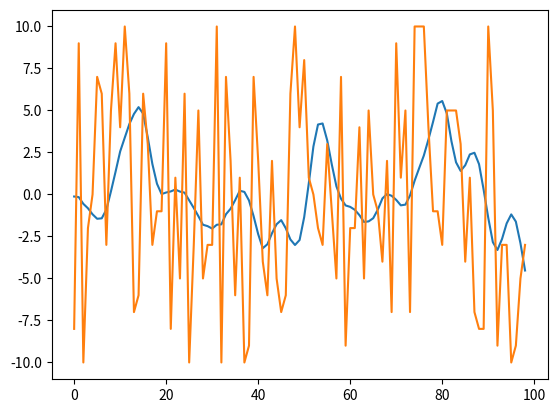

This figure's Python source:
import numpy as np
import random
from scipy.signal import convolve
import matplotlib.pyplot as plt
from collections import deque


def generateRandomData():
    return random.randint(-10, 10)

def running_mean(x, N):
    cumsum = np.cumsum(np.insert(x, 0, 0))
    return (cumsum[N:] - cumsum[:-N]) / float(N)

def fromMatlab():
    st = "0.0151    0.0366    0.0921    0.1567    0.1995    0.1995    0.1567    0.0921    0.0366    0.0151"
    return np.array([float(i) for i in st.split(" ") if i != "" and i != " "])

def main():
    N = 10
    # filter = np.zeros((1,10))
    
    q = deque([0]*N)
    means = []
    readings = []
    b = fromMatlab()

    for _ in range(1, 100):
        if len(q) >= N:
            q.popleft()
        
        reading = generateRandomData();
        readings.append(reading)
        q.append(reading)

        assert len(q) == len(b)

        y = convolve(q, b, mode='valid')
        print(f'y: {y}') 
        means.append(y[0])

    print(f'Means: {means}')
    plt.plot(means)
    plt.plot(readings)
    plt.show()


if __name__ == "__main__":
    main()
